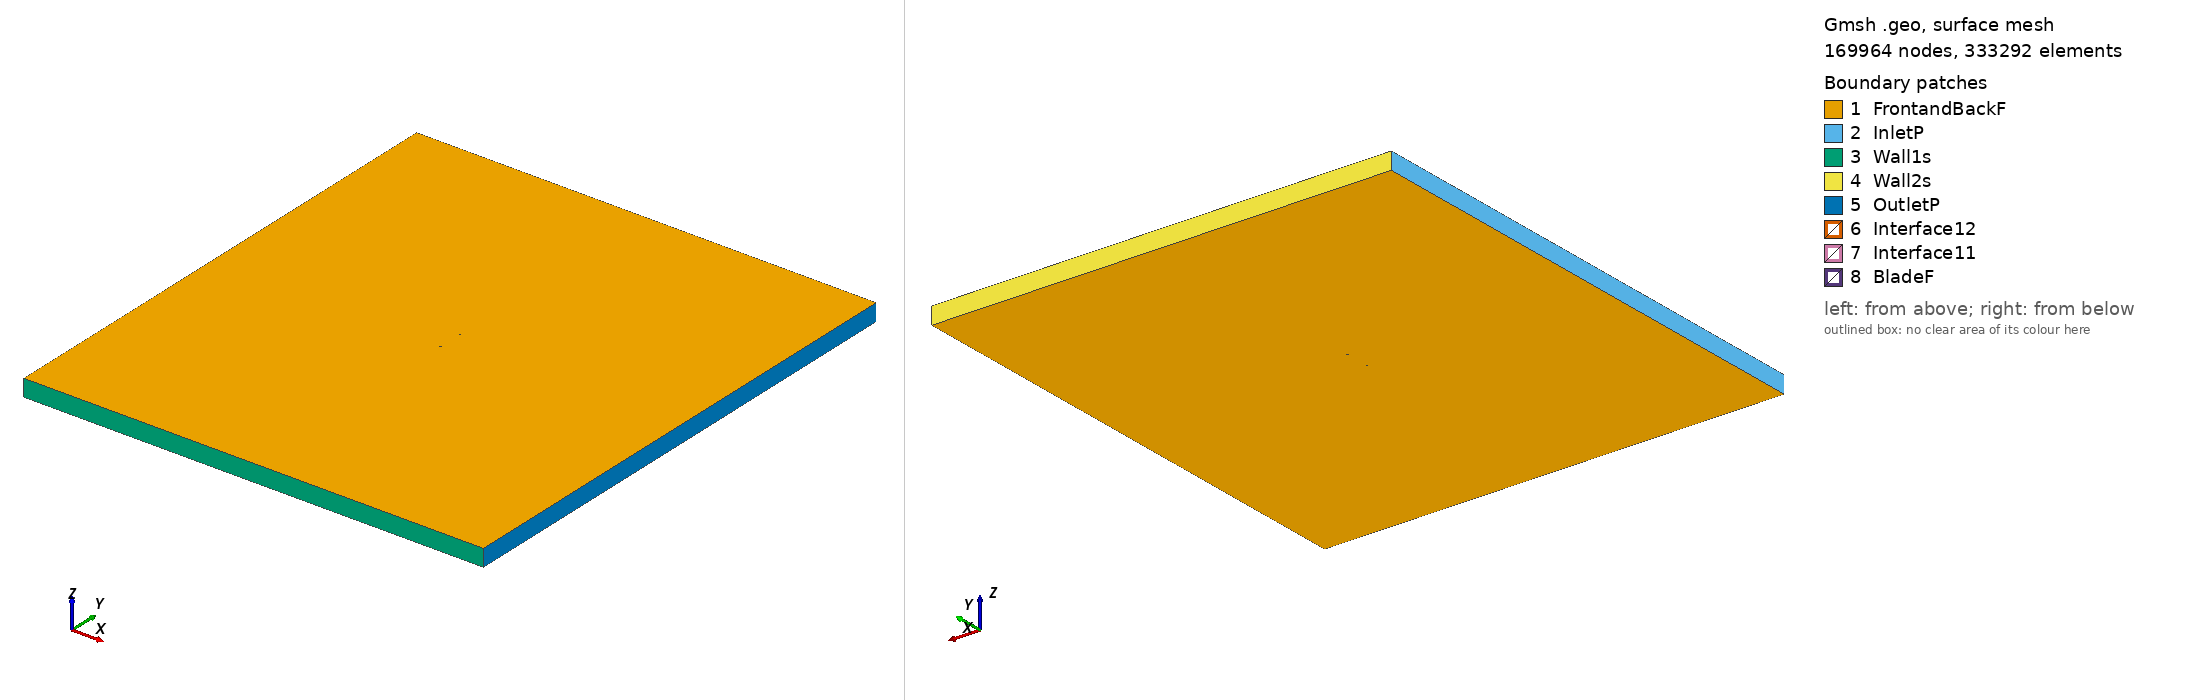

Gmsh geometry script, surface-meshed: 169964 nodes, 333292 surface elements. Boundary patches (legend numbers): 1 FrontandBackF, 2 InletP, 3 Wall1s, 4 Wall2s, 5 OutletP, 6 Interface12, 7 Interface11, 8 BladeF. Left view from above one corner, right view from below the opposite corner. Legend entries are the model's physical surfaces. The drawing asked Gmsh for element sizes between 1% and 20% of the model's largest extent; the script's own settings can give other sizes.

=== fx711530_tsr_3.4164_aoa_-8.7901.geo (drawn) ===
SetFactory("OpenCASCADE");

Point(1) = {0.074119, 0.750000, 0, 1.0};
Point(2) = {0.073958, 0.749990, 0, 1.0};
Point(3) = {0.072674, 0.749912, 0, 1.0};
Point(4) = {0.070134, 0.749728, 0, 1.0};
Point(5) = {0.066376, 0.749463, 0, 1.0};
Point(6) = {0.061454, 0.749189, 0, 1.0};
Point(7) = {0.055456, 0.748901, 0, 1.0};
Point(8) = {0.052078, 0.748790, 0, 1.0};
Point(9) = {0.048478, 0.748629, 0, 1.0};
Point(10) = {0.044653, 0.748540, 0, 1.0};
Point(11) = {0.040641, 0.748386, 0, 1.0};
Point(12) = {0.036431, 0.748334, 0, 1.0};
Point(13) = {0.032062, 0.748263, 0, 1.0};
Point(14) = {0.027509, 0.748453, 0, 1.0};
Point(15) = {0.022847, 0.748544, 0, 1.0};
Point(16) = {0.018072, 0.748695, 0, 1.0};
Point(17) = {0.013231, 0.748725, 0, 1.0};
Point(18) = {0.008334, 0.748699, 0, 1.0};
Point(19) = {0.003410, 0.748584, 0, 1.0};
Point(20) = {-0.001528, 0.748422, 0, 1.0};
Point(21) = {-0.006445, 0.748120, 0, 1.0};
Point(22) = {-0.011329, 0.747744, 0, 1.0};
Point(23) = {-0.016150, 0.747231, 0, 1.0};
Point(24) = {-0.020899, 0.746670, 0, 1.0};
Point(25) = {-0.025544, 0.745973, 0, 1.0};
Point(26) = {-0.030078, 0.745237, 0, 1.0};
Point(27) = {-0.034471, 0.744394, 0, 1.0};
Point(28) = {-0.038717, 0.743525, 0, 1.0};
Point(29) = {-0.042787, 0.742569, 0, 1.0};
Point(30) = {-0.046674, 0.741604, 0, 1.0};
Point(31) = {-0.050352, 0.740569, 0, 1.0};
Point(32) = {-0.053816, 0.739531, 0, 1.0};
Point(33) = {-0.057044, 0.738450, 0, 1.0};
Point(34) = {-0.060030, 0.737383, 0, 1.0};
Point(35) = {-0.062751, 0.736276, 0, 1.0};
Point(36) = {-0.065209, 0.735210, 0, 1.0};
Point(37) = {-0.067383, 0.734127, 0, 1.0};
Point(38) = {-0.069271, 0.733087, 0, 1.0};
Point(39) = {-0.070861, 0.732052, 0, 1.0};
Point(40) = {-0.072153, 0.731088, 0, 1.0};
Point(41) = {-0.073129, 0.730109, 0, 1.0};
Point(42) = {-0.073814, 0.729306, 0, 1.0};
Point(43) = {-0.074147, 0.728308, 0, 1.0};
Point(44) = {-0.074119, 0.727078, 0, 1.0};
Point(45) = {-0.073774, 0.725897, 0, 1.0};
Point(46) = {-0.073155, 0.725046, 0, 1.0};
Point(47) = {-0.072260, 0.724488, 0, 1.0};
Point(48) = {-0.071033, 0.723848, 0, 1.0};
Point(49) = {-0.069511, 0.723320, 0, 1.0};
Point(50) = {-0.067683, 0.722814, 0, 1.0};
Point(51) = {-0.065569, 0.722392, 0, 1.0};
Point(52) = {-0.063169, 0.722017, 0, 1.0};
Point(53) = {-0.060503, 0.721743, 0, 1.0};
Point(54) = {-0.057576, 0.721509, 0, 1.0};
Point(55) = {-0.054407, 0.721394, 0, 1.0};
Point(56) = {-0.051003, 0.721339, 0, 1.0};
Point(57) = {-0.047387, 0.721396, 0, 1.0};
Point(58) = {-0.043568, 0.721520, 0, 1.0};
Point(59) = {-0.039571, 0.721774, 0, 1.0};
Point(60) = {-0.035403, 0.722092, 0, 1.0};
Point(61) = {-0.031092, 0.722546, 0, 1.0};
Point(62) = {-0.026650, 0.723069, 0, 1.0};
Point(63) = {-0.022106, 0.723737, 0, 1.0};
Point(64) = {-0.017468, 0.724475, 0, 1.0};
Point(65) = {-0.012771, 0.725375, 0, 1.0};
Point(66) = {-0.008019, 0.726342, 0, 1.0};
Point(67) = {-0.003250, 0.727459, 0, 1.0};
Point(68) = {0.001528, 0.728656, 0, 1.0};
Point(69) = {0.006285, 0.729992, 0, 1.0};
Point(70) = {0.011014, 0.731370, 0, 1.0};
Point(71) = {0.015690, 0.732825, 0, 1.0};
Point(72) = {0.020295, 0.734316, 0, 1.0};
Point(73) = {0.024802, 0.735902, 0, 1.0};
Point(74) = {0.029219, 0.737397, 0, 1.0};
Point(75) = {0.033501, 0.738953, 0, 1.0};
Point(76) = {0.037688, 0.740205, 0, 1.0};
Point(77) = {0.041717, 0.741427, 0, 1.0};
Point(78) = {0.045588, 0.742492, 0, 1.0};
Point(79) = {0.049261, 0.743562, 0, 1.0};
Point(80) = {0.052742, 0.744497, 0, 1.0};
Point(81) = {0.055996, 0.745411, 0, 1.0};
Point(82) = {0.061800, 0.746948, 0, 1.0};
Point(83) = {0.066576, 0.748173, 0, 1.0};
Point(84) = {0.070238, 0.749055, 0, 1.0};
Point(85) = {0.072715, 0.749648, 0, 1.0};
Point(86) = {0.073963, 0.749961, 0, 1.0};
Point(87) = {-0.074119, -0.750000, 0, 1.0};
Point(88) = {-0.073958, -0.749990, 0, 1.0};
Point(89) = {-0.072674, -0.749912, 0, 1.0};
Point(90) = {-0.070134, -0.749728, 0, 1.0};
Point(91) = {-0.066376, -0.749463, 0, 1.0};
Point(92) = {-0.061454, -0.749189, 0, 1.0};
Point(93) = {-0.055456, -0.748901, 0, 1.0};
Point(94) = {-0.052078, -0.748790, 0, 1.0};
Point(95) = {-0.048478, -0.748629, 0, 1.0};
Point(96) = {-0.044653, -0.748540, 0, 1.0};
Point(97) = {-0.040641, -0.748386, 0, 1.0};
Point(98) = {-0.036431, -0.748334, 0, 1.0};
Point(99) = {-0.032062, -0.748263, 0, 1.0};
Point(100) = {-0.027509, -0.748453, 0, 1.0};
Point(101) = {-0.022847, -0.748544, 0, 1.0};
Point(102) = {-0.018072, -0.748695, 0, 1.0};
Point(103) = {-0.013231, -0.748725, 0, 1.0};
Point(104) = {-0.008334, -0.748699, 0, 1.0};
Point(105) = {-0.003410, -0.748584, 0, 1.0};
Point(106) = {0.001528, -0.748422, 0, 1.0};
Point(107) = {0.006445, -0.748120, 0, 1.0};
Point(108) = {0.011329, -0.747744, 0, 1.0};
Point(109) = {0.016150, -0.747231, 0, 1.0};
Point(110) = {0.020899, -0.746670, 0, 1.0};
Point(111) = {0.025544, -0.745973, 0, 1.0};
Point(112) = {0.030078, -0.745237, 0, 1.0};
Point(113) = {0.034471, -0.744394, 0, 1.0};
Point(114) = {0.038717, -0.743525, 0, 1.0};
Point(115) = {0.042787, -0.742569, 0, 1.0};
Point(116) = {0.046674, -0.741604, 0, 1.0};
Point(117) = {0.050352, -0.740569, 0, 1.0};
Point(118) = {0.053816, -0.739531, 0, 1.0};
Point(119) = {0.057044, -0.738450, 0, 1.0};
Point(120) = {0.060030, -0.737383, 0, 1.0};
Point(121) = {0.062751, -0.736276, 0, 1.0};
Point(122) = {0.065209, -0.735210, 0, 1.0};
Point(123) = {0.067383, -0.734127, 0, 1.0};
Point(124) = {0.069271, -0.733087, 0, 1.0};
Point(125) = {0.070861, -0.732052, 0, 1.0};
Point(126) = {0.072153, -0.731088, 0, 1.0};
Point(127) = {0.073129, -0.730109, 0, 1.0};
Point(128) = {0.073814, -0.729306, 0, 1.0};
Point(129) = {0.074147, -0.728308, 0, 1.0};
Point(130) = {0.074119, -0.727078, 0, 1.0};
Point(131) = {0.073774, -0.725897, 0, 1.0};
Point(132) = {0.073155, -0.725046, 0, 1.0};
Point(133) = {0.072260, -0.724488, 0, 1.0};
Point(134) = {0.071033, -0.723848, 0, 1.0};
Point(135) = {0.069511, -0.723320, 0, 1.0};
Point(136) = {0.067683, -0.722814, 0, 1.0};
Point(137) = {0.065569, -0.722392, 0, 1.0};
Point(138) = {0.063169, -0.722017, 0, 1.0};
Point(139) = {0.060503, -0.721743, 0, 1.0};
Point(140) = {0.057576, -0.721509, 0, 1.0};
Point(141) = {0.054407, -0.721394, 0, 1.0};
Point(142) = {0.051003, -0.721339, 0, 1.0};
Point(143) = {0.047387, -0.721396, 0, 1.0};
Point(144) = {0.043568, -0.721520, 0, 1.0};
Point(145) = {0.039571, -0.721774, 0, 1.0};
Point(146) = {0.035403, -0.722092, 0, 1.0};
Point(147) = {0.031092, -0.722546, 0, 1.0};
Point(148) = {0.026650, -0.723069, 0, 1.0};
Point(149) = {0.022106, -0.723737, 0, 1.0};
Point(150) = {0.017468, -0.724475, 0, 1.0};
Point(151) = {0.012771, -0.725375, 0, 1.0};
Point(152) = {0.008019, -0.726342, 0, 1.0};
Point(153) = {0.003250, -0.727459, 0, 1.0};
Point(154) = {-0.001528, -0.728656, 0, 1.0};
Point(155) = {-0.006285, -0.729992, 0, 1.0};
Point(156) = {-0.011014, -0.731370, 0, 1.0};
Point(157) = {-0.015690, -0.732825, 0, 1.0};
Point(158) = {-0.020295, -0.734316, 0, 1.0};
Point(159) = {-0.024802, -0.735902, 0, 1.0};
Point(160) = {-0.029219, -0.737397, 0, 1.0};
Point(161) = {-0.033501, -0.738953, 0, 1.0};
Point(162) = {-0.037688, -0.740205, 0, 1.0};
Point(163) = {-0.041717, -0.741427, 0, 1.0};
Point(164) = {-0.045588, -0.742492, 0, 1.0};
Point(165) = {-0.049261, -0.743562, 0, 1.0};
Point(166) = {-0.052742, -0.744497, 0, 1.0};
Point(167) = {-0.055996, -0.745411, 0, 1.0};
Point(168) = {-0.061800, -0.746948, 0, 1.0};
Point(169) = {-0.066576, -0.748173, 0, 1.0};
Point(170) = {-0.070238, -0.749055, 0, 1.0};
Point(171) = {-0.072715, -0.749648, 0, 1.0};
Point(172) = {-0.073963, -0.749961, 0, 1.0};

// Lines: first blade (splines 1-4)
Spline(1) = {1:27};
Spline(2) = {27:60};
Spline(3) = {60:86};
Spline(4) = {86,1};

// Lines: second blade (splines 5-8)
Spline(5) = {87:113};
Spline(6) = {113:146};
Spline(7) = {146:172};
Spline(8) = {172,87};

// Outer domain (points 20001-4 and lines)
Point(173) = {-13.50000000, -15.00000000, 0, 1.0};
Point(174) = {-13.50000000, 15.00000000, 0, 1.0};
Point(175) = {13.50000000, 15.00000000, 0, 1.0};
Point(176) = {13.50000000, -15.00000000, 0, 1.0};
Line(11) = {173, 174};
Line(12) = {174, 175};
Line(13) = {175, 176};
Line(14) = {173, 176};

// Interface (between moving and stationary domain) (circles)
Circle(9) = {0, 0, 0, 0.80000000, 0, 2*Pi};
Circle(10) = {0, 0, 0, 0.80000000, 0, 2*Pi};

// Loops collect Lines/Splines/etc (blade1, blade2, domain, first circle)
Line Loop(1) = {1:4};
Line Loop(2) = {5:8};
Line Loop(3) = {11,12,13,-14};
Line Loop(4) = {9};

// BooleanDifference cuts out the circle/interface from the domain
Plane Surface(1) = {3};
Plane Surface(2) = {4};
BooleanDifference{ Surface{1}; Delete;}{ Surface{2}; Delete;}

// This one cuts out the blades from the inner circle/interface
Line Loop(6) = {10};
Plane Surface(5) = {6};
Plane Surface(6) = {1};
Plane Surface(7) = {2};
BooleanDifference{ Surface{5}; Delete;}{ Surface{6,7}; Delete;}

// extrude to 3rd dimension
Extrude {0, 0, 1} {Surface{1}; Surface{5}; Layers{1}; Recombine;}

// Physical Surfaces are the named boundaries (patches)
Physical Surface("Interface11") = {12};
Physical Surface("Interface12") = {10};

// sides of domain
Physical Surface("InletP") = {6};
Physical Surface("OutletP") = {9};

// top and bottom of domain
Physical Surface("Wall1s") = {7};
Physical Surface("Wall2s") = {8};

// Check FrontandBackF by ensuring there is nothing in the 3rd dimension
Physical Surface("FrontandBackF") = {1,11,5,21};
Physical Surface("BladeF") = {13:20};
Physical Volume("Turbine") = {2};
Physical Volume("Farfield") = {1};

// settings for airfoil boundary layer
Field[1] = BoundaryLayer;
Field[1].EdgesList = {1:8};
Field[1].hwall_n = 1e-3;
Field[1].thickness = 1.5e-2;
Field[1].ratio = 1.05;
Field[1].Quads = 1;
BoundaryLayer Field = 1;

// control points for mesh (blade and interface)
// floor((arc length / 1.5mm)/ 6) -> Transfinite Line
Transfinite Line {1,2,3,5,6,7} = 34 Using Progression 1;
Transfinite Line {4,8} = 1 Using Progression 1;
Transfinite Line {9, 15} = 800 Using Progression 1;

// For more information on gmsh syntax, visit http://gmsh.info/doc/texinfo/gmsh.html
